The GitHub repository HCDLCombinedCA/olive-leaves-disease-detection contains a labelled image folder "olive_leaves" with 3 categories: healthy, aculus olearius, olive peacock spot. Examples follow, each with its label.

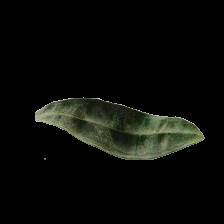
Label: aculus olearius

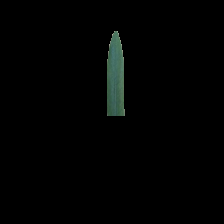
Label: healthy

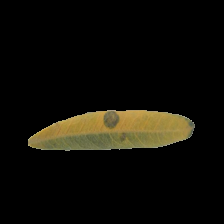
Label: olive peacock spot

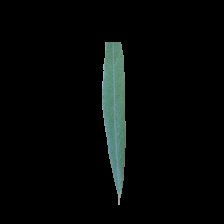
Label: healthy

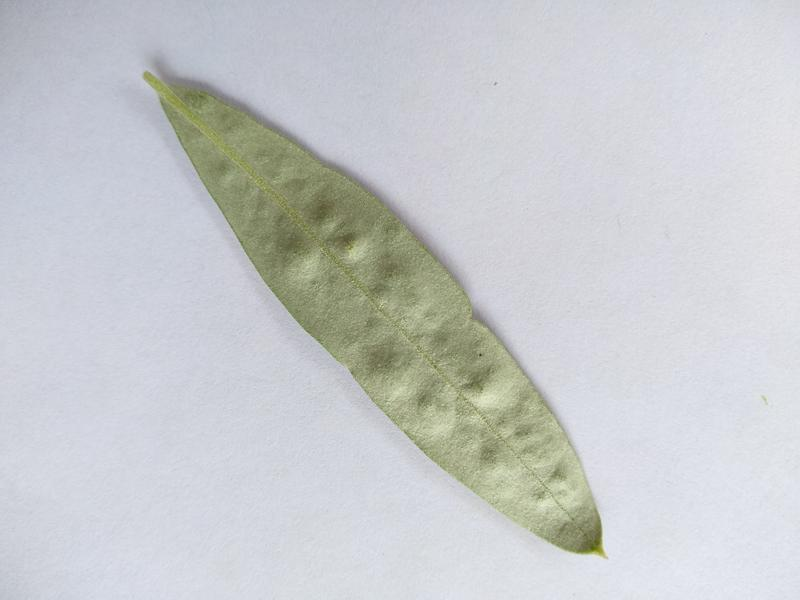
Label: aculus olearius

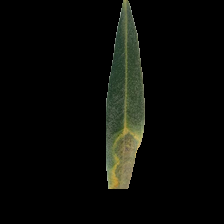
Label: olive peacock spot
